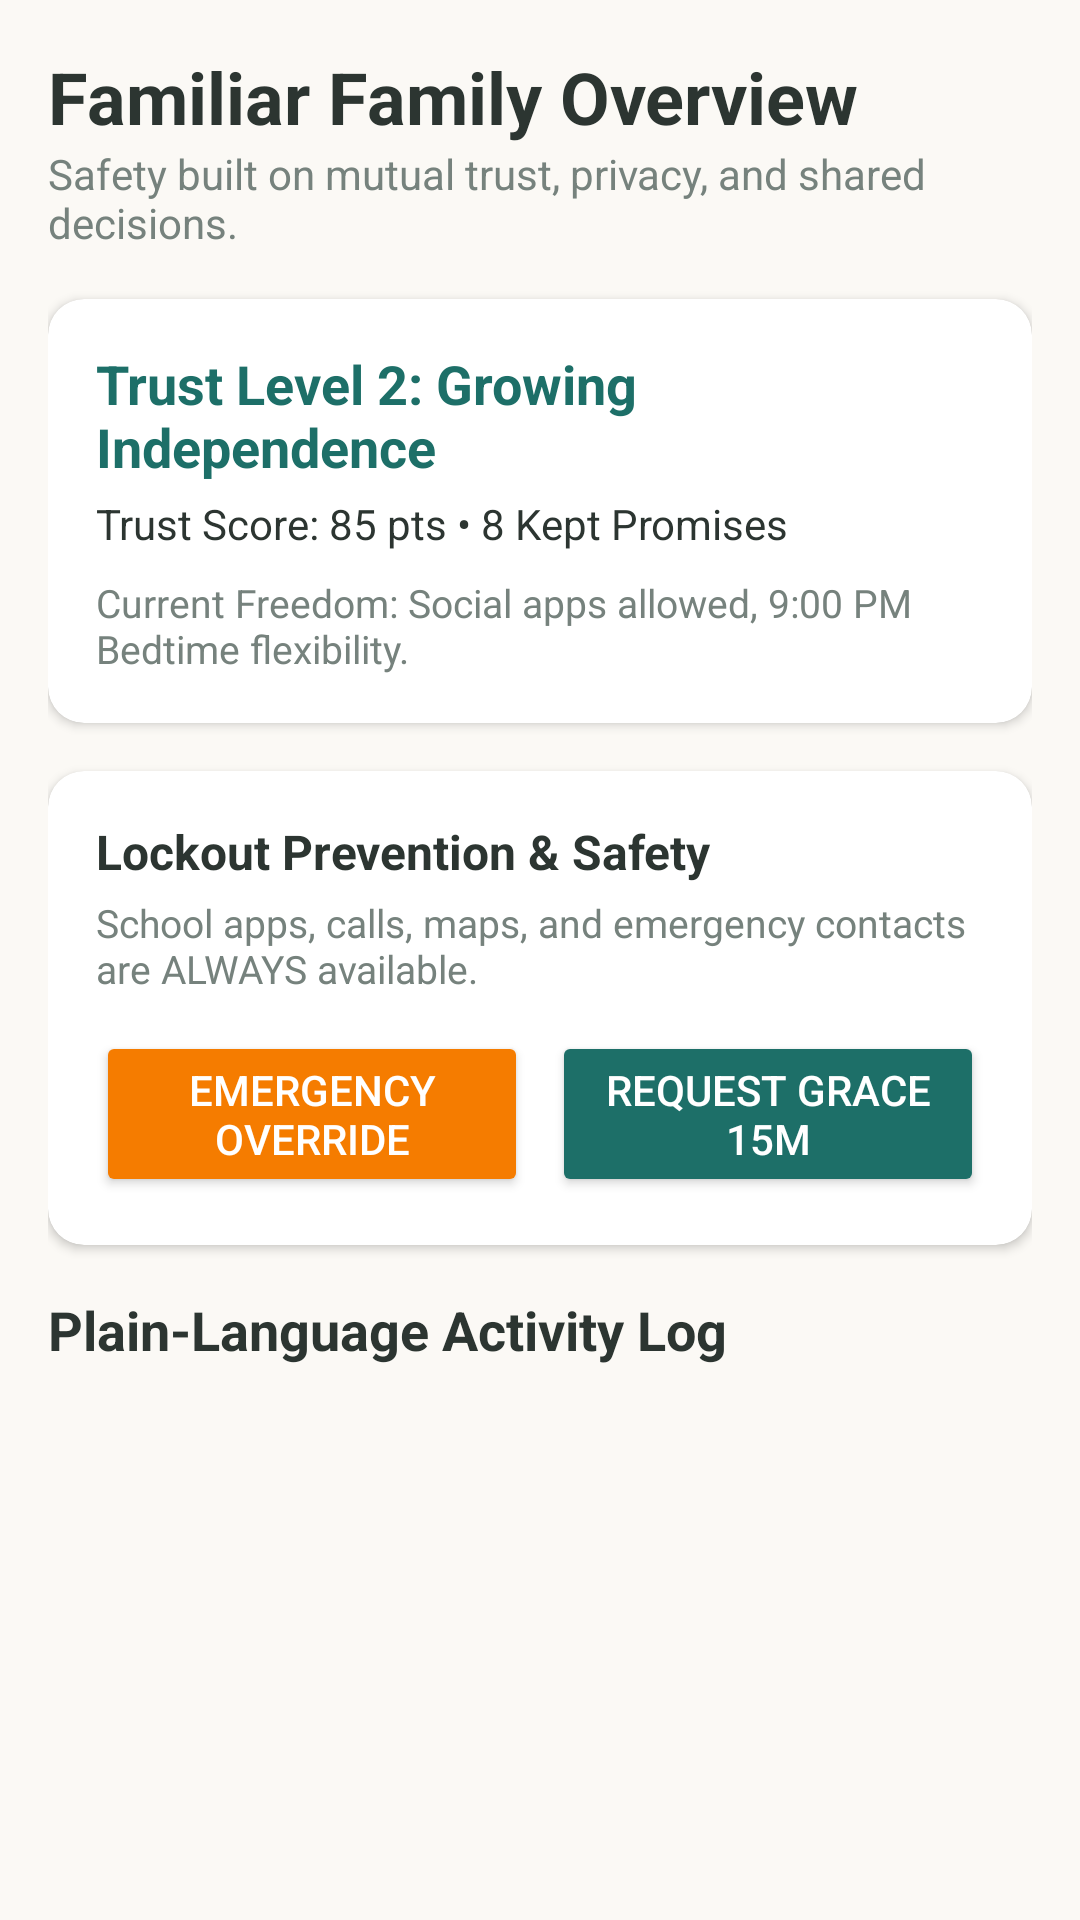

The Android layout XML behind this screen, and the referenced resources:
<!-- AndroidManifest.xml: application theme Theme.Familiar -->
<!-- res/layout/fragment_dashboard.xml -->
<?xml version="1.0" encoding="utf-8"?>
<ScrollView xmlns:android="http://schemas.android.com/apk/res/android"
    xmlns:app="http://schemas.android.com/apk/res-auto"
    android:layout_width="match_parent"
    android:layout_height="match_parent"
    android:padding="16dp">

    <LinearLayout
        android:layout_width="match_parent"
        android:layout_height="wrap_content"
        android:orientation="vertical">

        <TextView
            android:layout_width="wrap_content"
            android:layout_height="wrap_content"
            android:text="Familiar Family Overview"
            android:textSize="24sp"
            android:textStyle="bold"
            android:textColor="@color/soft_text" />

        <TextView
            android:layout_width="wrap_content"
            android:layout_height="wrap_content"
            android:text="Safety built on mutual trust, privacy, and shared decisions."
            android:textSize="14sp"
            android:textColor="@color/subtle_gray"
            android:layout_marginBottom="16dp" />

        
        <com.google.android.material.card.MaterialCardView
            android:layout_width="match_parent"
            android:layout_height="wrap_content"
            android:layout_marginBottom="16dp"
            app:cardCornerRadius="12dp"
            app:cardElevation="2dp"
            app:cardBackgroundColor="@color/calm_surface">

            <LinearLayout
                android:layout_width="match_parent"
                android:layout_height="wrap_content"
                android:orientation="vertical"
                android:padding="16dp">

                <TextView
                    android:id="@+id/tv_trust_level_title"
                    android:layout_width="wrap_content"
                    android:layout_height="wrap_content"
                    android:text="Trust Level 2: Growing Independence"
                    android:textSize="18sp"
                    android:textStyle="bold"
                    android:textColor="@color/teal_primary" />

                <TextView
                    android:id="@+id/tv_trust_score_subtitle"
                    android:layout_width="wrap_content"
                    android:layout_height="wrap_content"
                    android:text="Trust Score: 85 pts • 8 Kept Promises"
                    android:textSize="14sp"
                    android:textColor="@color/soft_text"
                    android:layout_marginTop="4dp" />

                <TextView
                    android:id="@+id/tv_unlocked_freedom"
                    android:layout_width="wrap_content"
                    android:layout_height="wrap_content"
                    android:text="Current Freedom: Social apps allowed, 9:00 PM Bedtime flexibility."
                    android:textSize="13sp"
                    android:textColor="@color/subtle_gray"
                    android:layout_marginTop="8dp" />

            </LinearLayout>
        </com.google.android.material.card.MaterialCardView>

        
        <com.google.android.material.card.MaterialCardView
            android:layout_width="match_parent"
            android:layout_height="wrap_content"
            android:layout_marginBottom="16dp"
            app:cardCornerRadius="12dp"
            app:cardElevation="2dp"
            app:cardBackgroundColor="@color/calm_surface">

            <LinearLayout
                android:layout_width="match_parent"
                android:layout_height="wrap_content"
                android:orientation="vertical"
                android:padding="16dp">

                <TextView
                    android:layout_width="wrap_content"
                    android:layout_height="wrap_content"
                    android:text="Lockout Prevention &amp; Safety"
                    android:textSize="16sp"
                    android:textStyle="bold"
                    android:textColor="@color/soft_text" />

                <TextView
                    android:layout_width="wrap_content"
                    android:layout_height="wrap_content"
                    android:text="School apps, calls, maps, and emergency contacts are ALWAYS available."
                    android:textSize="13sp"
                    android:textColor="@color/subtle_gray"
                    android:layout_marginTop="4dp" />

                <LinearLayout
                    android:layout_width="match_parent"
                    android:layout_height="wrap_content"
                    android:orientation="horizontal"
                    android:layout_marginTop="12dp">

                    <Button
                        android:id="@+id/btn_open_emergency"
                        android:layout_width="0dp"
                        android:layout_height="wrap_content"
                        android:layout_weight="1"
                        android:text="Emergency Override"
                        android:backgroundTint="@color/soft_amber"
                        android:textColor="@color/calm_surface"
                        android:layout_marginEnd="8dp" />

                    <Button
                        android:id="@+id/btn_request_grace_quick"
                        android:layout_width="0dp"
                        android:layout_height="wrap_content"
                        android:layout_weight="1"
                        android:text="Request Grace 15m"
                        android:backgroundTint="@color/teal_primary"
                        android:textColor="@color/calm_surface" />

                </LinearLayout>

            </LinearLayout>
        </com.google.android.material.card.MaterialCardView>

        
        <TextView
            android:layout_width="wrap_content"
            android:layout_height="wrap_content"
            android:text="Plain-Language Activity Log"
            android:textSize="18sp"
            android:textStyle="bold"
            android:textColor="@color/soft_text"
            android:layout_marginBottom="8dp" />

        <androidx.recyclerview.widget.RecyclerView
            android:id="@+id/rv_activity_logs"
            android:layout_width="match_parent"
            android:layout_height="wrap_content"
            android:nestedScrollingEnabled="false" />

    </LinearLayout>
</ScrollView>
<!-- resources referenced by this layout -->
<resources>
  <color name="calm_surface">#FFFFFF</color>
  <color name="soft_amber">#F57C00</color>
  <color name="soft_text">#2C3531</color>
  <color name="subtle_gray">#76827D</color>
  <color name="teal_primary">#1D6F68</color>
  <style name="Theme.Familiar" parent="Theme.MaterialComponents.DayNight.NoActionBar">
          <item name="colorPrimary">@color/teal_primary</item>
          <item name="colorPrimaryVariant">@color/teal_dark</item>
          <item name="colorOnPrimary">@color/calm_surface</item>
          <item name="colorSecondary">@color/sage_accent</item>
          <item name="android:colorBackground">@color/warm_cream</item>
          <item name="colorSurface">@color/calm_surface</item>
          <item name="android:textColorPrimary">@color/soft_text</item>
          <item name="android:textColorSecondary">@color/subtle_gray</item>
      </style>
  <color name="teal_dark">#124843</color>
  <color name="sage_accent">#7DA393</color>
  <color name="warm_cream">#FBF9F5</color>
</resources>
